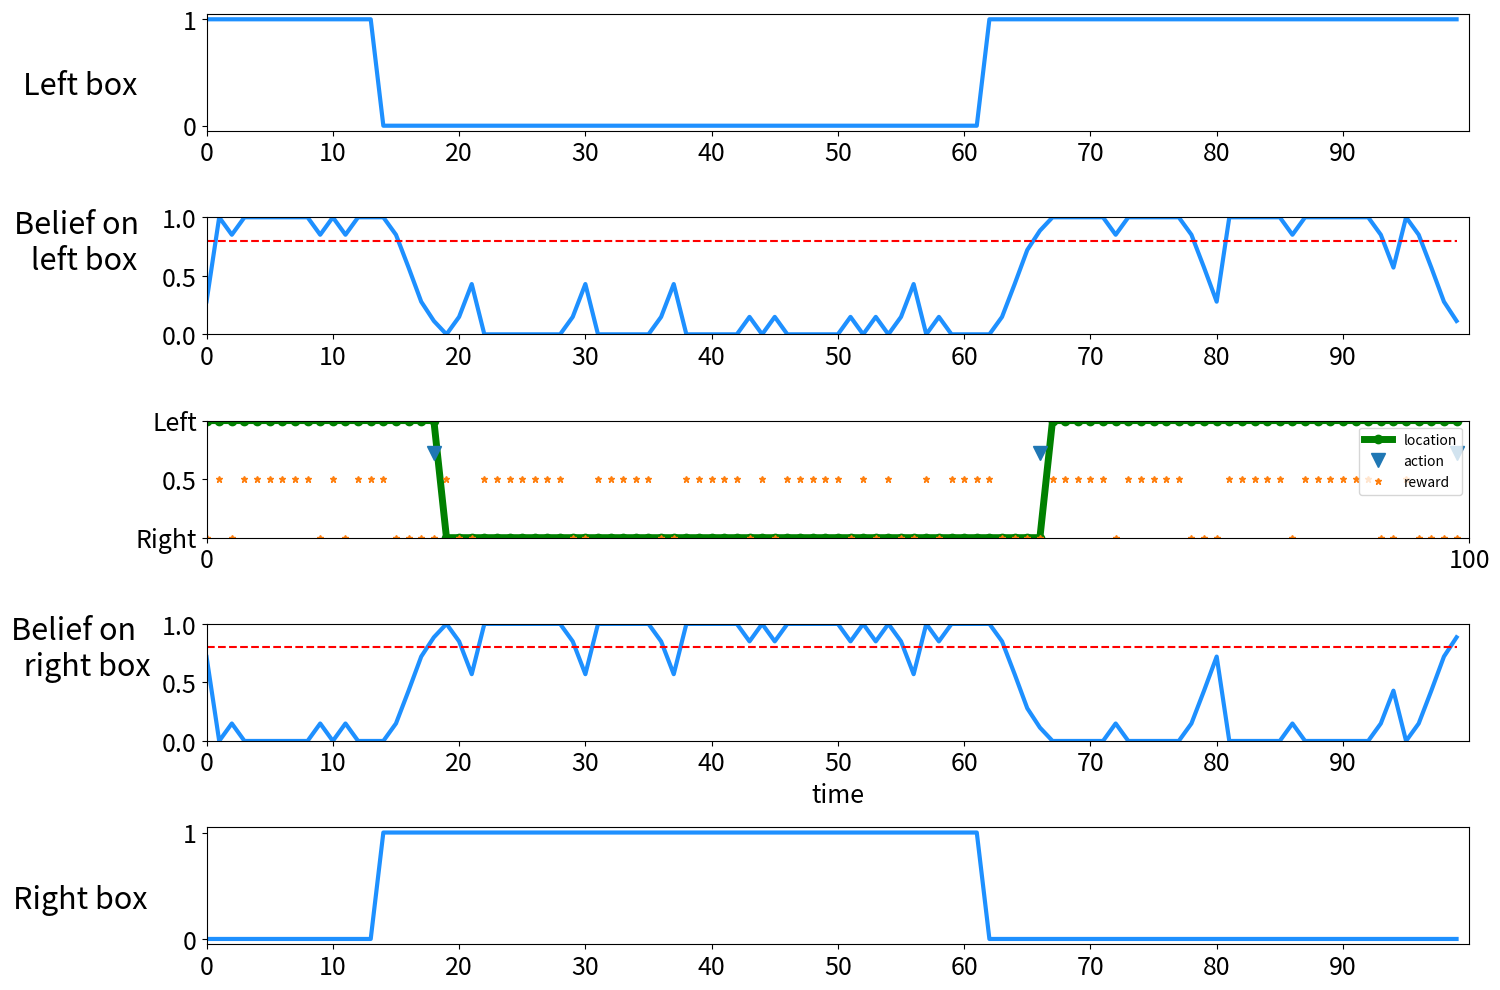
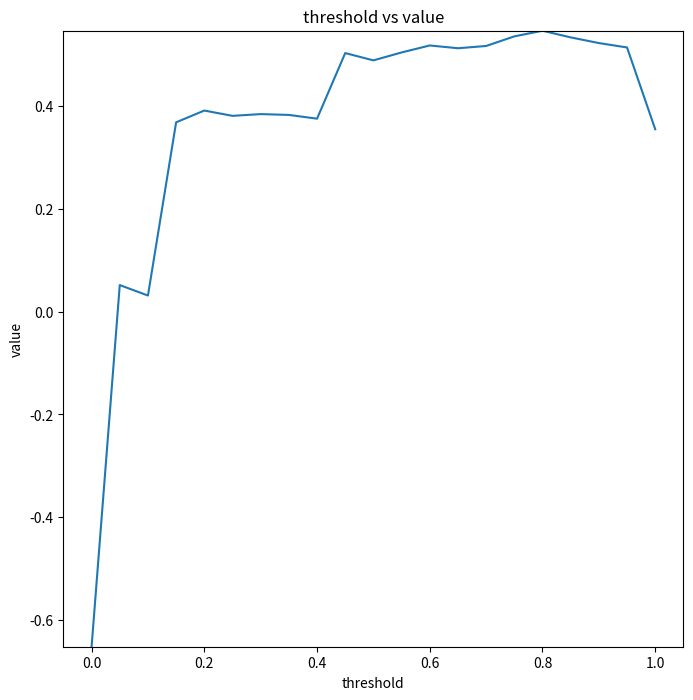

The matplotlib source for these figures, in order:
import numpy as np                 # import numpy
import scipy               # import scipy
import random                      # import basic random number generator functions
from scipy.linalg import inv

import matplotlib.pyplot as plt    # import matplotlib


# This function is the policy based on threshold
def policy(threshold, bel, loc):
    if loc == 0:
        if bel[1]  >= threshold:
            act = 1
        else:
            act = 0
    else:  # loc = 1
        if bel[0] >= threshold:
            act = 1
        else:
            act = 0

    return act


# This function generates the dynamics

def generateProcess(params):

    T, p_sw, q_high, q_low, cost_sw, threshold = params
    world_state = np.zeros((2, T), int)  # value :1: good box; 0: bad box
    loc = np.zeros(T, int)  # 0: left box               1: right box
    obs = np.zeros(T, int)  # 0: did not get food        1: get food
    act = np.zeros(T, int)  # 0 : stay                   1: switch and get food from the other side
    bel = np.zeros((2, T), float)  # the probability that the left box has food,
    # then the probability that the second box has food is 1-b


    p = np.array([1 - p_sw, p_sw])  # transition probability to good state
    q = np.array([q_low, q_high])
    q_mat = np.array([[1 - q_high, q_high], [1 - q_low, q_low]])

    for t in range(T):
        if t == 0:
            world_state[0, t] = 1    # good box
            world_state[1, t] = 1 - world_state[0, t]
            loc[t] = 0
            obs[t] = 0
            bel_0 = np.random.random(1)[0]
            bel[:, t] = np.array([bel_0, 1-bel_0])

            act[t] = policy(threshold, bel[:, t], loc[t])

        else:
            world_state[0, t] = np.random.binomial(1, p[world_state[0, t - 1]])
            world_state[1, t] = 1 - world_state[0, t]

            if act[t - 1] == 0:
                loc[t] = loc[t - 1]
            else:  # after weitching, open the new box, deplete if any; then wait a usualy time
                loc[t] = 1 - loc[t - 1]

            # new observation
            obs[t] = np.random.binomial(1, q[world_state[loc[t], t-1]])

            # update belief posterior, p(s[t] | obs(0-t), act(0-t-1))
            bel_0 = (bel[0, t-1] * p_sw  + bel[1, t-1] * (1 - p_sw)) * q_mat[loc[t], obs[t]]
            bel_1 = (bel[1, t - 1] * p_sw + bel[0, t - 1] * (1 - p_sw)) * q_mat[1-loc[t], obs[t]]

            bel[0, t] = bel_0 / (bel_0 + bel_1)
            bel[1, t] = bel_1 / (bel_0 + bel_1)

            act[t] = policy(threshold, bel[:, t], loc[t])

    return bel, obs, act, world_state, loc



# value function 
def value_function(obs, act, cost_sw, discount):
    T = len(obs)
    discount_time = np.array([discount ** t for t in range(T)])

    #value = (np.sum(obs) - np.sum(act) * cost_sw) / T
    value = (np.sum(np.multiply(obs, discount_time)) - np.sum(np.multiply(act, discount_time)) * cost_sw) / T

    return value

def switch_int(obs, act):
    sw_t = np.where(act == 1)[0]
    sw_int = sw_t[1:] - sw_t[:-1]

    return sw_int

#Plotting 
def plot_dynamics(bel, obs, act, world_state, loc):
    T = len(obs)

    showlen = min(T, 100)
    startT = 0

    endT = startT + showlen
    showT = range(startT, endT)
    time_range = np.linspace(0, showlen - 1)

    fig_posterior, [ax0, ax1, ax_loc, ax2, ax3] = plt.subplots(5, 1, figsize=(15, 10))

    ax0.plot(world_state[0, showT], color='dodgerblue', markersize=10, linewidth=3.0)
    ax0.set_ylabel('Left box', rotation=360, fontsize=22)
    ax0.yaxis.set_label_coords(-0.1, 0.25)
    ax0.set_xticks(np.arange(0, showlen, 10))
    ax0.tick_params(axis='both', which='major', labelsize=18)
    ax0.set_xlim([0, showlen])


    ax3.plot(world_state[1, showT], color='dodgerblue', markersize=10, linewidth=3.0)
    ax3.set_ylabel('Right box', rotation=360, fontsize=22)
    ax3.yaxis.set_label_coords(-0.1, 0.25)
    ax3.tick_params(axis='both', which='major', labelsize=18)
    ax3.set_xlim([0, showlen])
    ax3.set_xticks(np.arange(0, showlen, 10))

    ax1.plot(bel[0, showT], color='dodgerblue', markersize=10, linewidth=3.0)
    ax1.plot(time_range, threshold * np.ones(time_range.shape), 'r--')
    ax1.yaxis.set_label_coords(-0.1, 0.25)
    ax1.set_ylabel('Belief on \n left box', rotation=360, fontsize=22)
    ax1.tick_params(axis='both', which='major', labelsize=18)
    ax1.set_xlim([0, showlen])
    ax1.set_ylim([0, 1])
    ax1.set_xticks(np.arange(0, showlen, 10))


    ax_loc.plot(1 - loc[showT], 'g.-', markersize=12, linewidth=5, label = 'location')
    ax_loc.plot((act[showT] - .1) * .8, 'v', markersize=10, label = 'action')
    ax_loc.plot(obs[showT] * .5, '*', markersize=5, label = 'reward')
    ax_loc.legend(loc="upper right")
    ax_loc.set_xlim([0, showlen])
    ax_loc.set_ylim([0, 1])
    #ax_loc.set_yticks([])
    ax_loc.set_xticks([0, showlen])
    ax_loc.tick_params(axis='both', which='major', labelsize=18)
    labels = [item.get_text() for item in ax_loc.get_yticklabels()]
    labels[0] = 'Right'
    labels[-1] = 'Left'
    ax_loc.set_yticklabels(labels)

    ax2.plot(bel[1, showT], color='dodgerblue', markersize=10, linewidth=3.0)
    ax2.plot(time_range, threshold * np.ones(time_range.shape), 'r--')
    ax2.set_xlabel('time', fontsize=18)
    ax2.yaxis.set_label_coords(-0.1, 0.25)
    ax2.set_ylabel('Belief on  \n  right box', rotation=360, fontsize=22)
    ax2.tick_params(axis='both', which='major', labelsize=18)
    ax2.set_xlim([0, showlen])
    ax2.set_ylim([0, 1])
    ax2.set_xticks(np.arange(0, showlen, 10))
    
    plt.tight_layout()
    plt.show()

def plot_val_thre(threshold_array, value_array):
    fig_, ax = plt.subplots(1, 1, figsize=(8, 8))
    ax.plot(threshold_array, value_array)
    ax.set_ylim([np.min(value_array), np.max(value_array)])
    ax.set_title('threshold vs value')
    ax.set_xlabel('threshold')
    ax.set_ylabel('value')
    plt.show()



# Brute force for optimal policy, what is the best threshold
T = 10000
p_sw = .95          # state transiton probability
q_high = .7
q_low = 0 #.2
cost_sw = 1 #int(1/(1-p_sw)) - 5
threshold = .8    # threshold of belief for switching
discount = 1

step = 0.05
threshold_array = np.arange(0, 1 + step, step)
value_array = np.zeros(threshold_array.shape)

for i in range(len(threshold_array)):
    threshold = threshold_array[i]
    params = [T, p_sw, q_high, q_low, cost_sw, threshold]
    bel, obs, act, world_state, loc = generateProcess(params)
    value_array[i] = value_function(obs, act, cost_sw, discount)
    sw_int = switch_int(obs, act)
    #print(np.mean(sw_int))

    if threshold == 0.8:
        plot_dynamics(bel, obs, act, world_state, loc)


plot_val_thre(threshold_array, value_array)





